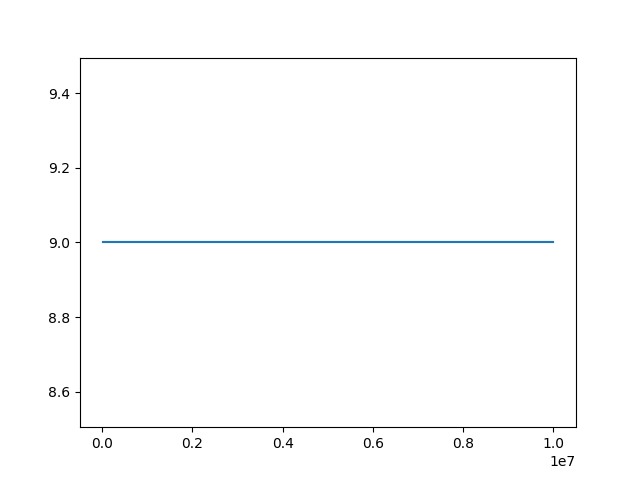

The table this chart was drawn from, first rows:
Wall time, Step, Value
1715510918, 10000, 9.0
1715510950, 20000, 9.0
1715510982, 30000, 9.0
1715511012, 40000, 9.0
1715511042, 50000, 9.0
1715511074, 60000, 9.0
1715511105, 70000, 9.0
1715511135, 80000, 9.0
1715511167, 90000, 9.0
1715511198, 100000, 9.0
1715511228, 110000, 9.0
1715511259, 120000, 9.0
1715511290, 130000, 9.0
1715511321, 140000, 9.0
1715511352, 150000, 9.0
1715511383, 160000, 9.0
1715511413, 170000, 9.0
1715511443, 180000, 9.0
1715511472, 190000, 9.0
1715511504, 200000, 9.0
1715511536, 210000, 9.0
1715511567, 220000, 9.0
1715511597, 230000, 9.0
1715511627, 240000, 9.0
1715511657, 250000, 9.0
1715511687, 260000, 9.0
1715511721, 270000, 9.0
1715511751, 280000, 9.0
1715511782, 290000, 9.0
1715511812, 300000, 9.0
1715511844, 310000, 9.0
1715511875, 320000, 9.0
1715511906, 330000, 9.0
1715511938, 340000, 9.0
1715511969, 350000, 9.0
1715511999, 360000, 9.0
1715512031, 370000, 9.0
1715512062, 380000, 9.0
1715512093, 390000, 9.0
1715512121, 400000, 9.0
1715512152, 410000, 9.0
1715512183, 420000, 9.0
1715512215, 430000, 9.0
1715512245, 440000, 9.0
1715512277, 450000, 9.0
1715512310, 460000, 9.0
1715512343, 470000, 9.0
1715512374, 480000, 9.0
1715512406, 490000, 9.0
1715512437, 500000, 9.0
1715512468, 510000, 9.0
1715512501, 520000, 9.0
1715512532, 530000, 9.0
1715512565, 540000, 9.0
1715512598, 550000, 9.0
1715512630, 560000, 9.0
1715512662, 570000, 9.0
1715512693, 580000, 9.0
1715512724, 590000, 9.0
1715512756, 600000, 9.0
... 940 more rows
